Dataset: traffic_sign_dataset (GitHub, manelpuig/my_rUBot_mecanum). Classes: forbidden, give way, left, nothing, right, stop.

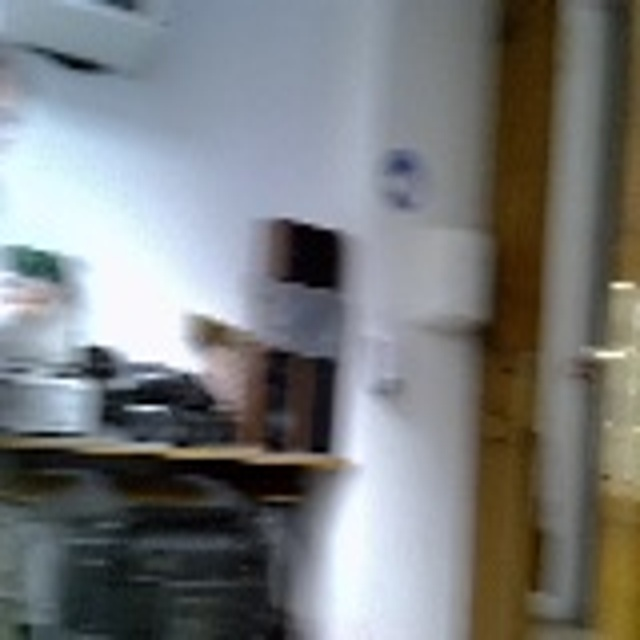
Label: nothing

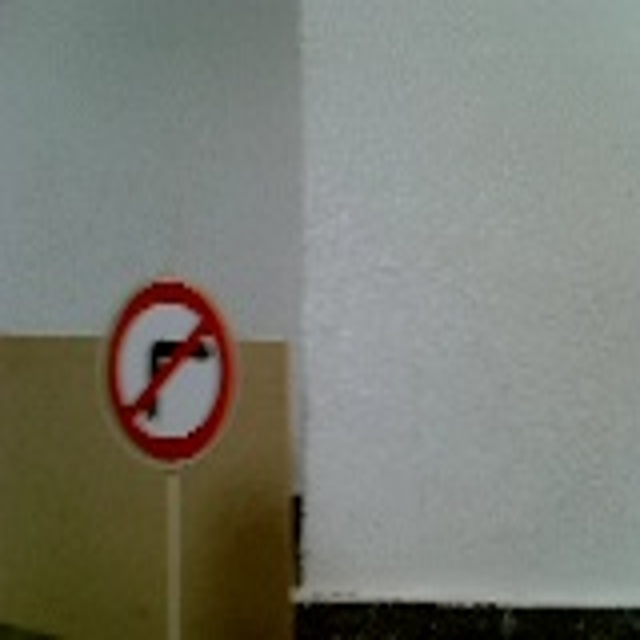
Label: right

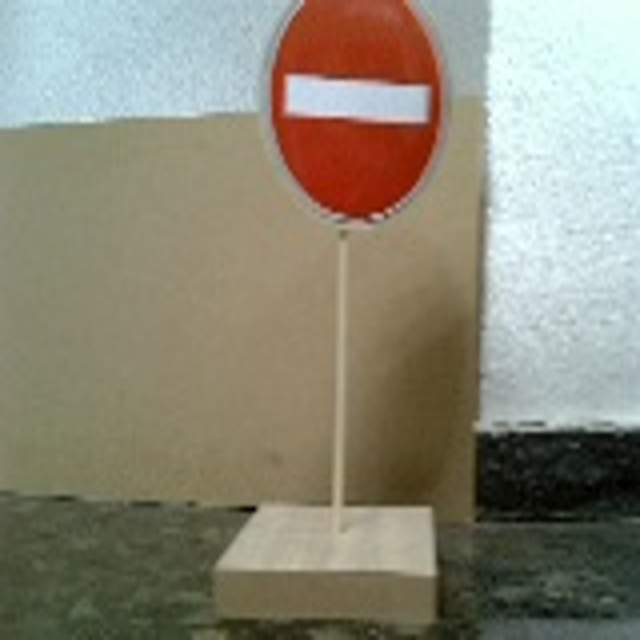
Label: forbidden

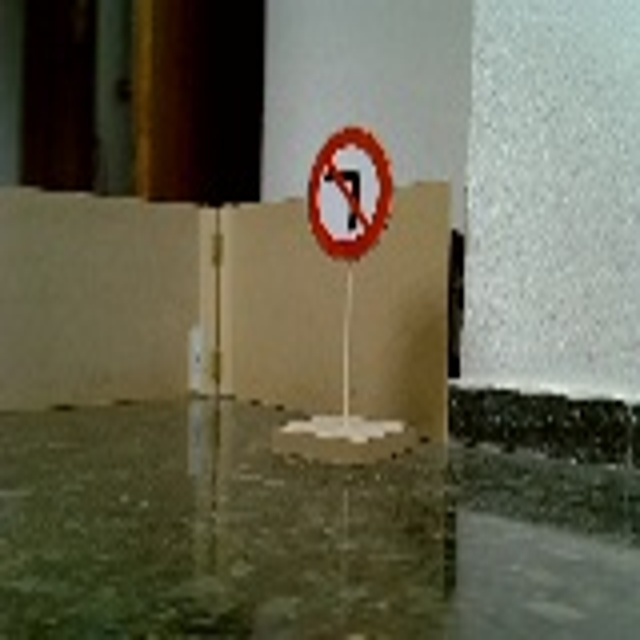
Label: left

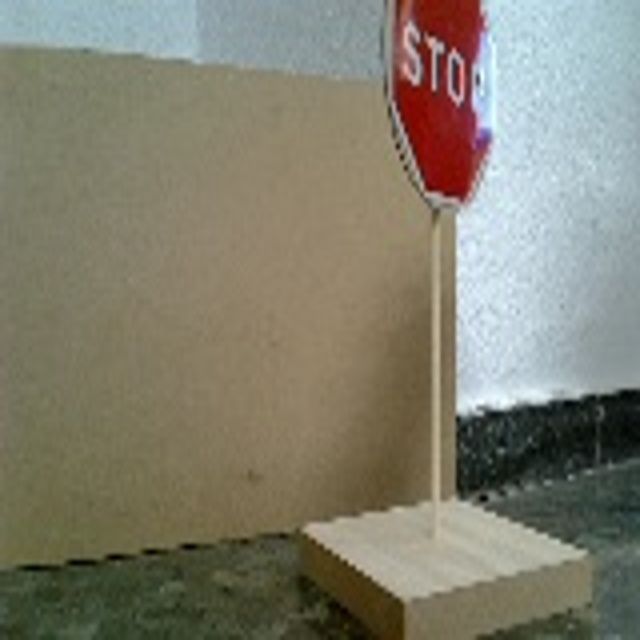
Label: stop

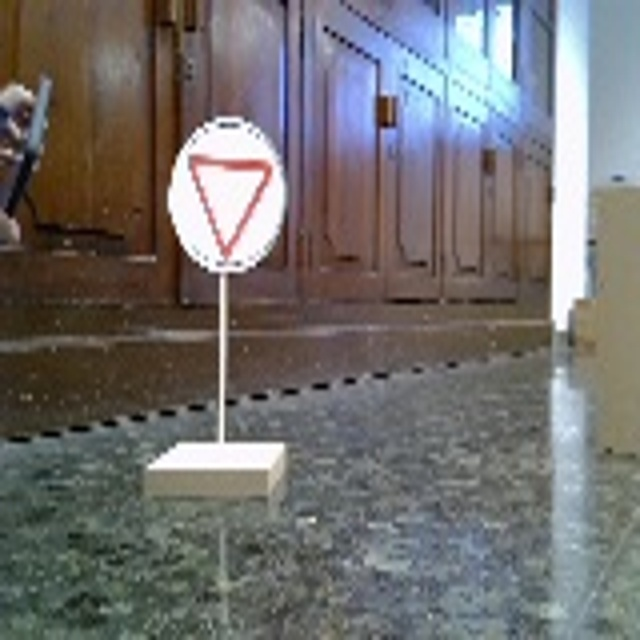
Label: give way
